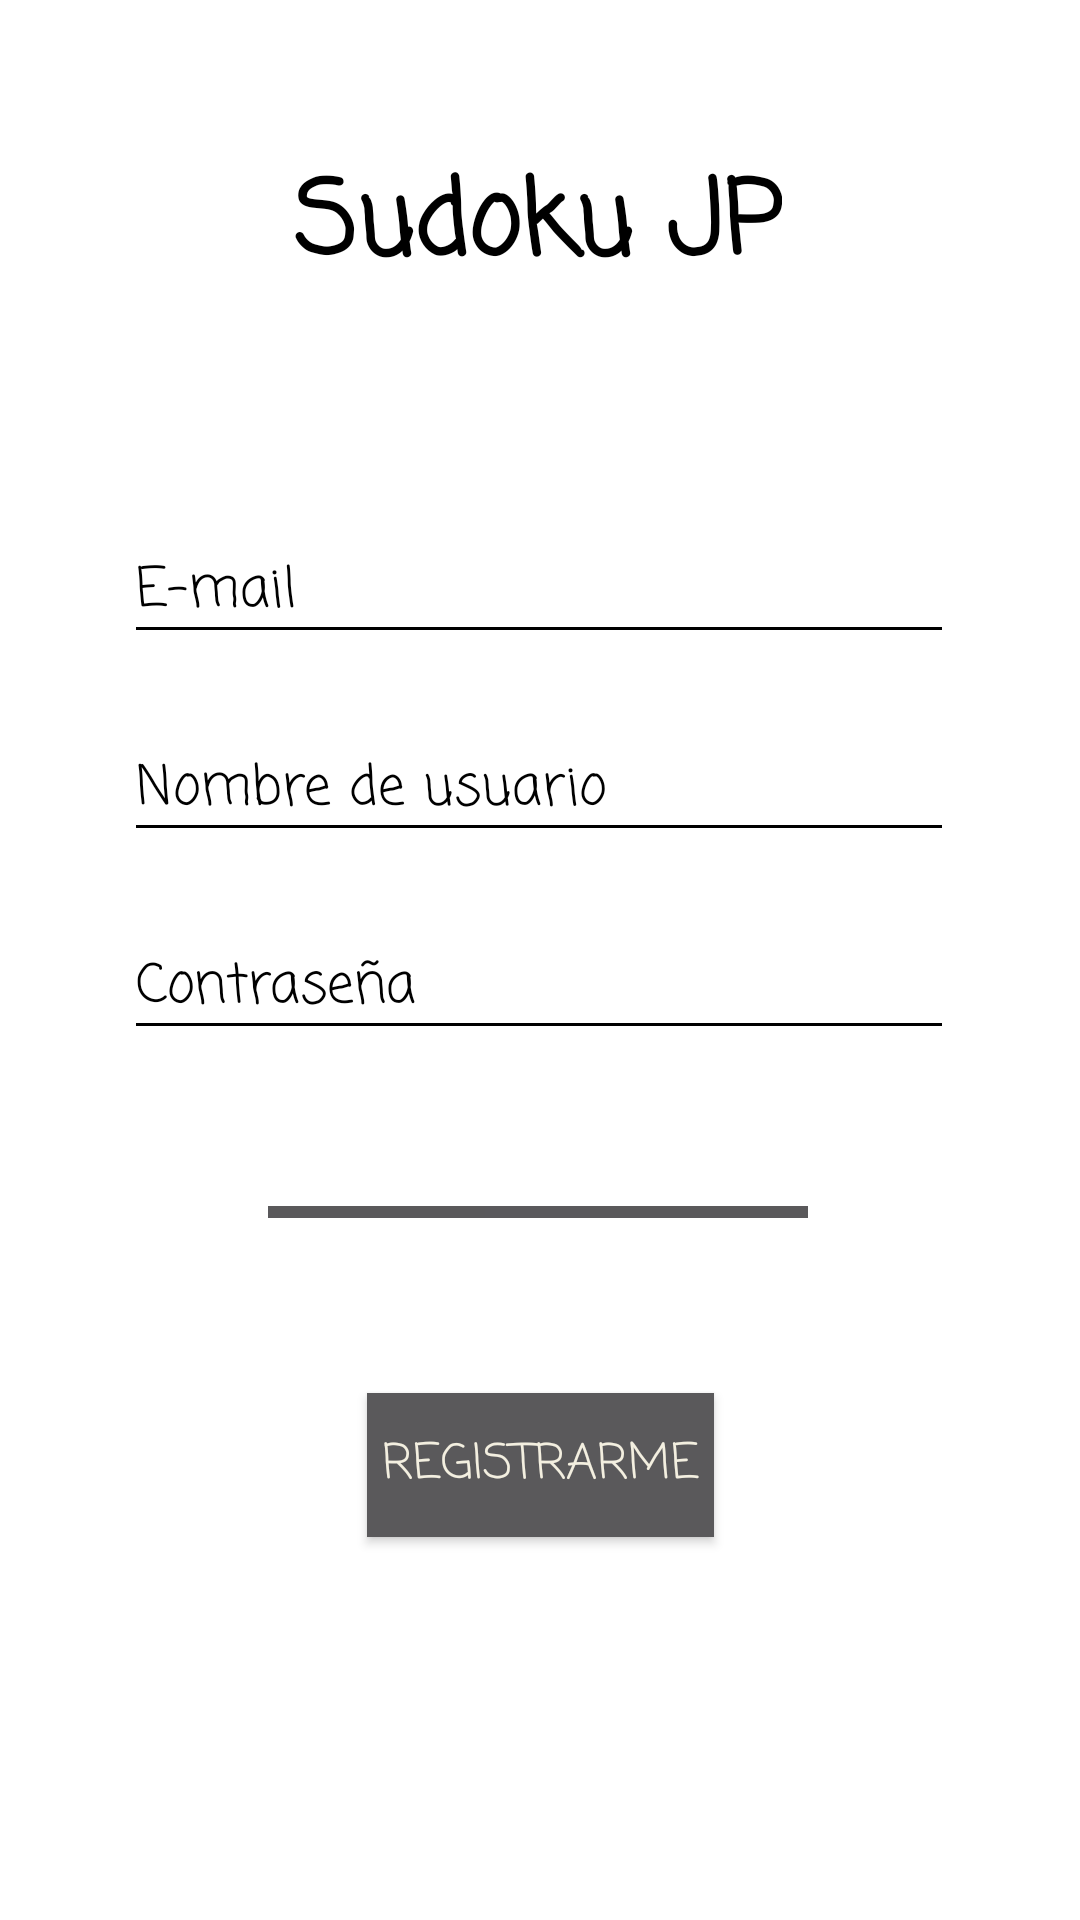

Write the Android layout XML for this screen, with the resource values it uses.
<!-- AndroidManifest.xml: application theme AppTheme -->
<!-- res/layout/activity_register.xml -->
<?xml version="1.0" encoding="utf-8"?>
<androidx.constraintlayout.widget.ConstraintLayout xmlns:android="http://schemas.android.com/apk/res/android"
    xmlns:app="http://schemas.android.com/apk/res-auto"
    xmlns:tools="http://schemas.android.com/tools"
    android:layout_width="match_parent"
    android:layout_height="match_parent"
    tools:context=".RegisterActivity">

    <androidx.constraintlayout.widget.ConstraintLayout
        android:layout_width="match_parent"
        android:layout_height="match_parent"
        android:background="@color/backgroundColorClassic"
        tools:context=".SignInScreen"
        tools:layout_editor_absoluteX="44dp"
        tools:layout_editor_absoluteY="147dp">

        <ImageView
            android:id="@+id/imageView5"
            android:layout_width="180dp"
            android:layout_height="4dp"
            android:background="@color/button_def"
            app:layout_constraintBottom_toBottomOf="parent"
            app:layout_constraintEnd_toEndOf="parent"
            app:layout_constraintHorizontal_bias="0.497"
            app:layout_constraintStart_toStartOf="parent"
            app:layout_constraintTop_toTopOf="parent"
            app:layout_constraintVertical_bias="0.632"
            app:srcCompat="@android:drawable/divider_horizontal_textfield"
            app:tint="@color/button_def" />

        <EditText
            android:id="@+id/tv_emailRegister"
            android:layout_width="wrap_content"
            android:layout_height="wrap_content"
            android:backgroundTint="@color/backgroundColorDark"
            android:ems="10"
            android:fontFamily="casual"
            android:hint="@string/email"
            android:inputType="textEmailAddress"
            android:textColor="@color/backgroundColorDark"
            android:textColorHint="@color/backgroundColorDark"
            app:layout_constraintBottom_toTopOf="@+id/tv_passwordRegister"
            app:layout_constraintEnd_toEndOf="parent"
            app:layout_constraintHorizontal_bias="0.496"
            app:layout_constraintStart_toStartOf="parent"
            app:layout_constraintTop_toTopOf="parent"
            app:layout_constraintVertical_bias="0.665" />

        <EditText
            android:id="@+id/tv_passwordRegister"
            android:layout_width="wrap_content"
            android:layout_height="wrap_content"
            android:backgroundTint="@color/backgroundColorDark"
            android:ems="10"
            android:fontFamily="casual"
            android:hint="@string/password"
            android:inputType="textPassword"
            android:textColor="@color/backgroundColorDark"
            android:textColorHint="@color/backgroundColorDark"
            app:layout_constraintBottom_toBottomOf="parent"
            app:layout_constraintEnd_toEndOf="parent"
            app:layout_constraintHorizontal_bias="0.496"
            app:layout_constraintStart_toStartOf="parent"
            app:layout_constraintTop_toTopOf="parent"
            app:layout_constraintVertical_bias="0.513" />

        <Button
            android:id="@+id/button3"
            android:layout_width="wrap_content"
            android:layout_height="wrap_content"
            android:layout_marginTop="44dp"
            android:background="@color/button_def"
            android:fontFamily="casual"
            android:onClick="registerUser"
            android:padding="5dp"
            android:text="@string/register"
            android:textColor="@color/primaryColor"
            android:textSize="16sp"
            app:layout_constraintBottom_toBottomOf="parent"
            app:layout_constraintEnd_toEndOf="parent"
            app:layout_constraintStart_toStartOf="parent"
            app:layout_constraintTop_toBottomOf="@+id/tv_passwordRegister"
            app:layout_constraintVertical_bias="0.356" />

        <TextView
            android:id="@+id/textView6"
            android:layout_width="wrap_content"
            android:layout_height="wrap_content"
            android:fontFamily="casual"
            android:text="@string/title"
            android:textColor="@color/backgroundColorDark"
            android:textSize="34sp"
            android:textStyle="bold"
            app:layout_constraintBottom_toTopOf="@+id/tv_emailRegister"
            app:layout_constraintEnd_toEndOf="parent"
            app:layout_constraintHorizontal_bias="0.497"
            app:layout_constraintStart_toStartOf="parent"
            app:layout_constraintTop_toTopOf="parent"
            app:layout_constraintVertical_bias="0.409" />

        <EditText
            android:id="@+id/tv_usernameRegister"
            android:layout_width="wrap_content"
            android:layout_height="wrap_content"
            android:backgroundTint="@color/backgroundColorDark"
            android:ems="10"
            android:fontFamily="casual"
            android:hint="@string/username"
            android:inputType="text"
            android:textColor="@color/backgroundColorDark"
            android:textColorHint="@color/backgroundColorDark"
            app:layout_constraintBottom_toBottomOf="parent"
            app:layout_constraintEnd_toEndOf="parent"
            app:layout_constraintHorizontal_bias="0.496"
            app:layout_constraintStart_toStartOf="parent"
            app:layout_constraintTop_toTopOf="parent"
            app:layout_constraintVertical_bias="0.402" />

    </androidx.constraintlayout.widget.ConstraintLayout>
</androidx.constraintlayout.widget.ConstraintLayout>
<!-- resources referenced by this layout -->
<resources>
  <color name="backgroundColorClassic">#ffffff</color>
  <color name="backgroundColorDark">#000000</color>
  <color name="button_def">#5a595b</color>
  <color name="primaryColor">#F3EFE0</color>
  <string name="email">E-mail</string>
  <string name="password">Contraseña</string>
  <string name="register">Registrarme</string>
  <string name="title" translatable="false">Sudoku JP</string>
  <string name="username">Nombre de usuario</string>
  <style name="AppTheme" parent="Theme.AppCompat">
          
          <item name="colorPrimary">@color/primaryColor</item>
          <item name="colorOnPrimary">@color/primaryTextColor</item>
          <item name="colorPrimaryContainer">@color/primaryDarkColor</item>
          <item name="colorOnPrimaryContainer">@color/secondaryColor</item>
          <item name="colorSurface">@color/secondaryDarkColor</item>
          <item name="colorOnSurface">@color/secondaryTextColor</item>
          <item name="android:textColorPrimary">@color/primaryTextColor</item>
          <item name="android:textColorSecondary">@color/secondaryTextColor</item>
          
          <item name="android:statusBarColor" tools:targetApi="l">?attr/colorPrimaryVariant</item>
          
      </style>
  <color name="primaryTextColor">#000000</color>
  <color name="primaryDarkColor">#ccc8b9</color>
  <color name="secondaryColor">#BFEAF5</color>
  <color name="secondaryDarkColor">#1e2c4d</color>
  <color name="secondaryTextColor">#ffffff</color>
</resources>
